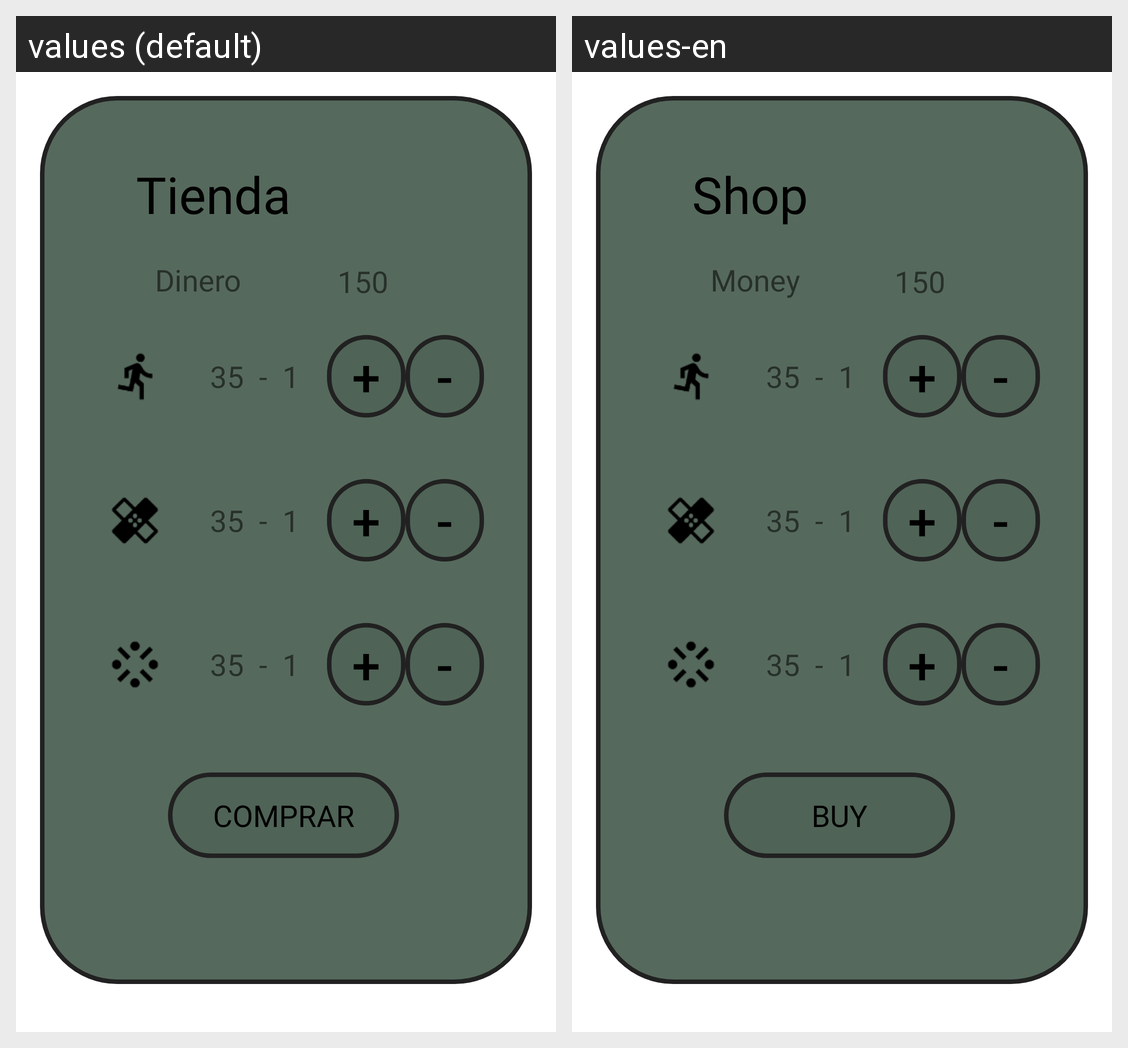

Translations of the strings shown on this Android screen, per locale in the grid:
Android screen res/layout/fragment_tienda.xml rendered under 2 locales, left to right: values (default), values-en. Device: Nexus 5 (rendered at 1080×1920; each locale shown at half size, 540×960, under a caption strip naming it); theme Theme.LaUltimaEsperanza.
Strings drawn on this screen, with the default value and each locale's value (text and hints the layout hard-codes, and strings that could not be matched under every locale, appear in the picture but are not listed):

botonTienda
  values: Tienda
  values-en: Shop

botonComprar
  values: Comprar
  values-en: Buy

labelDineros
  values: Dinero
  values-en: Money
